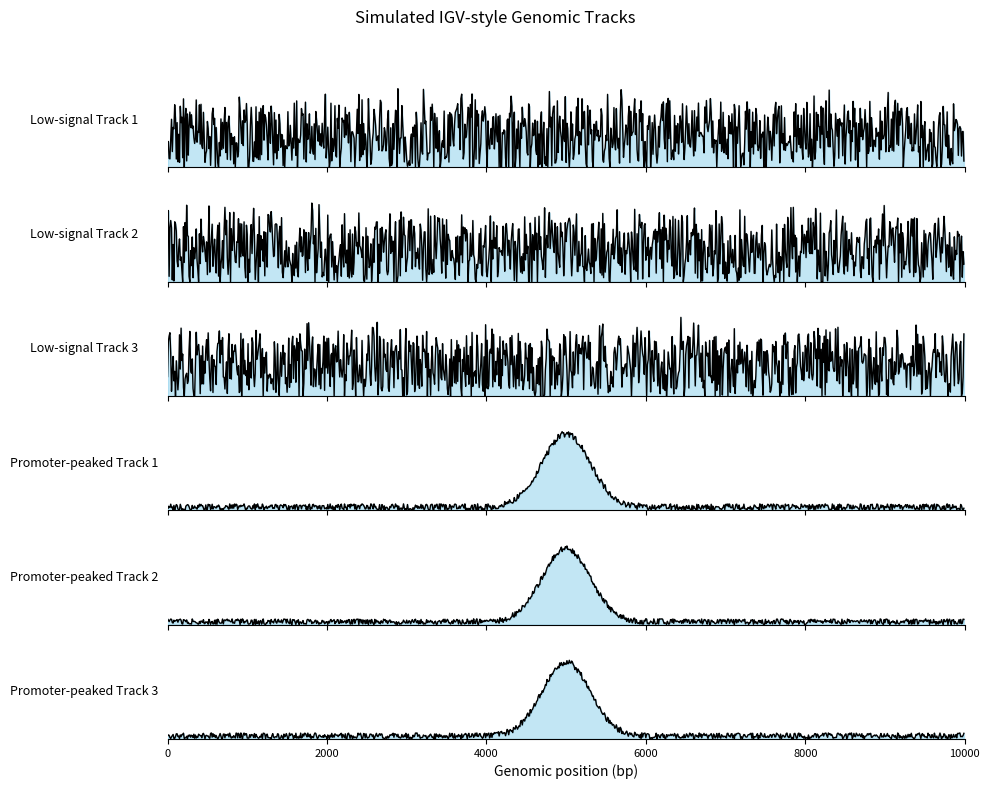

Write Python code to recreate this figure. (Note: this script raises an exception after producing the figure.)
import numpy as np
import matplotlib.pyplot as plt
import os

# Parameters
region_length = 10000   # 10 kb region
resolution = 10         # bp per bin
bins = region_length // resolution
positions = np.arange(0, region_length, resolution)

n_tracks = 6
n_low = 3               # low-signal tracks
n_peak = 3              # promoter-peaked tracks
promoter_center = 5000  # center position for "promoter peak" (bp)
peak_width = 300        # width of promoter region (bp)

# Simulate tracks
tracks = []
labels = []

# Low-signal background tracks
for i in range(n_low):
    signal = np.random.uniform(0, 0.2, size=bins)
    signal += np.random.normal(0, 0.02, size=bins)
    signal = np.clip(signal, 0, None)
    tracks.append(signal)
    labels.append(f"Low-signal Track {i+1}")

# Promoter-peaked tracks
for i in range(n_peak):
    # Gaussian peak centered at promoter
    signal = np.exp(-0.5 * ((positions - promoter_center) / (peak_width))**2)
    signal *= np.random.uniform(1.0, 1.3)  # variable intensity
    # add some background noise
    signal += np.random.uniform(0, 0.1, size=bins)
    tracks.append(signal)
    labels.append(f"Promoter-peaked Track {i+1}")

# Plot in IGV-style stacked layout
fig, axes = plt.subplots(n_tracks, 1, figsize=(10, 8), sharex=True)

for i, ax in enumerate(axes):
    ax.plot(positions, tracks[i], color="black", linewidth=1)
    ax.fill_between(positions, 0, tracks[i], color="skyblue", alpha=0.5)
    ax.set_ylabel(labels[i], rotation=0, labelpad=60, fontsize=9, va='center')
    ax.set_ylim(0, max(tracks[i]) * 1.2)
    ax.spines['top'].set_visible(False)
    ax.spines['right'].set_visible(False)
    ax.spines['left'].set_visible(False)
    ax.set_yticks([])
    ax.tick_params(axis='x', labelsize=8)
    ax.set_xlim(0, region_length)

axes[-1].set_xlabel("Genomic position (bp)")
plt.suptitle("Simulated IGV-style Genomic Tracks", fontsize=12)
plt.tight_layout(rect=[0, 0, 1, 0.96])

# Save output safely
outdir = "/tmp" if os.access("/tmp", os.W_OK) else "."
outpath = os.path.join(outdir, "simulated_IGV_tracks.pdf")

plt.savefig(outpath, bbox_inches="tight")
plt.close()

print(f"✅ Saved simulated IGV-style tracks to:\n{outpath}")
